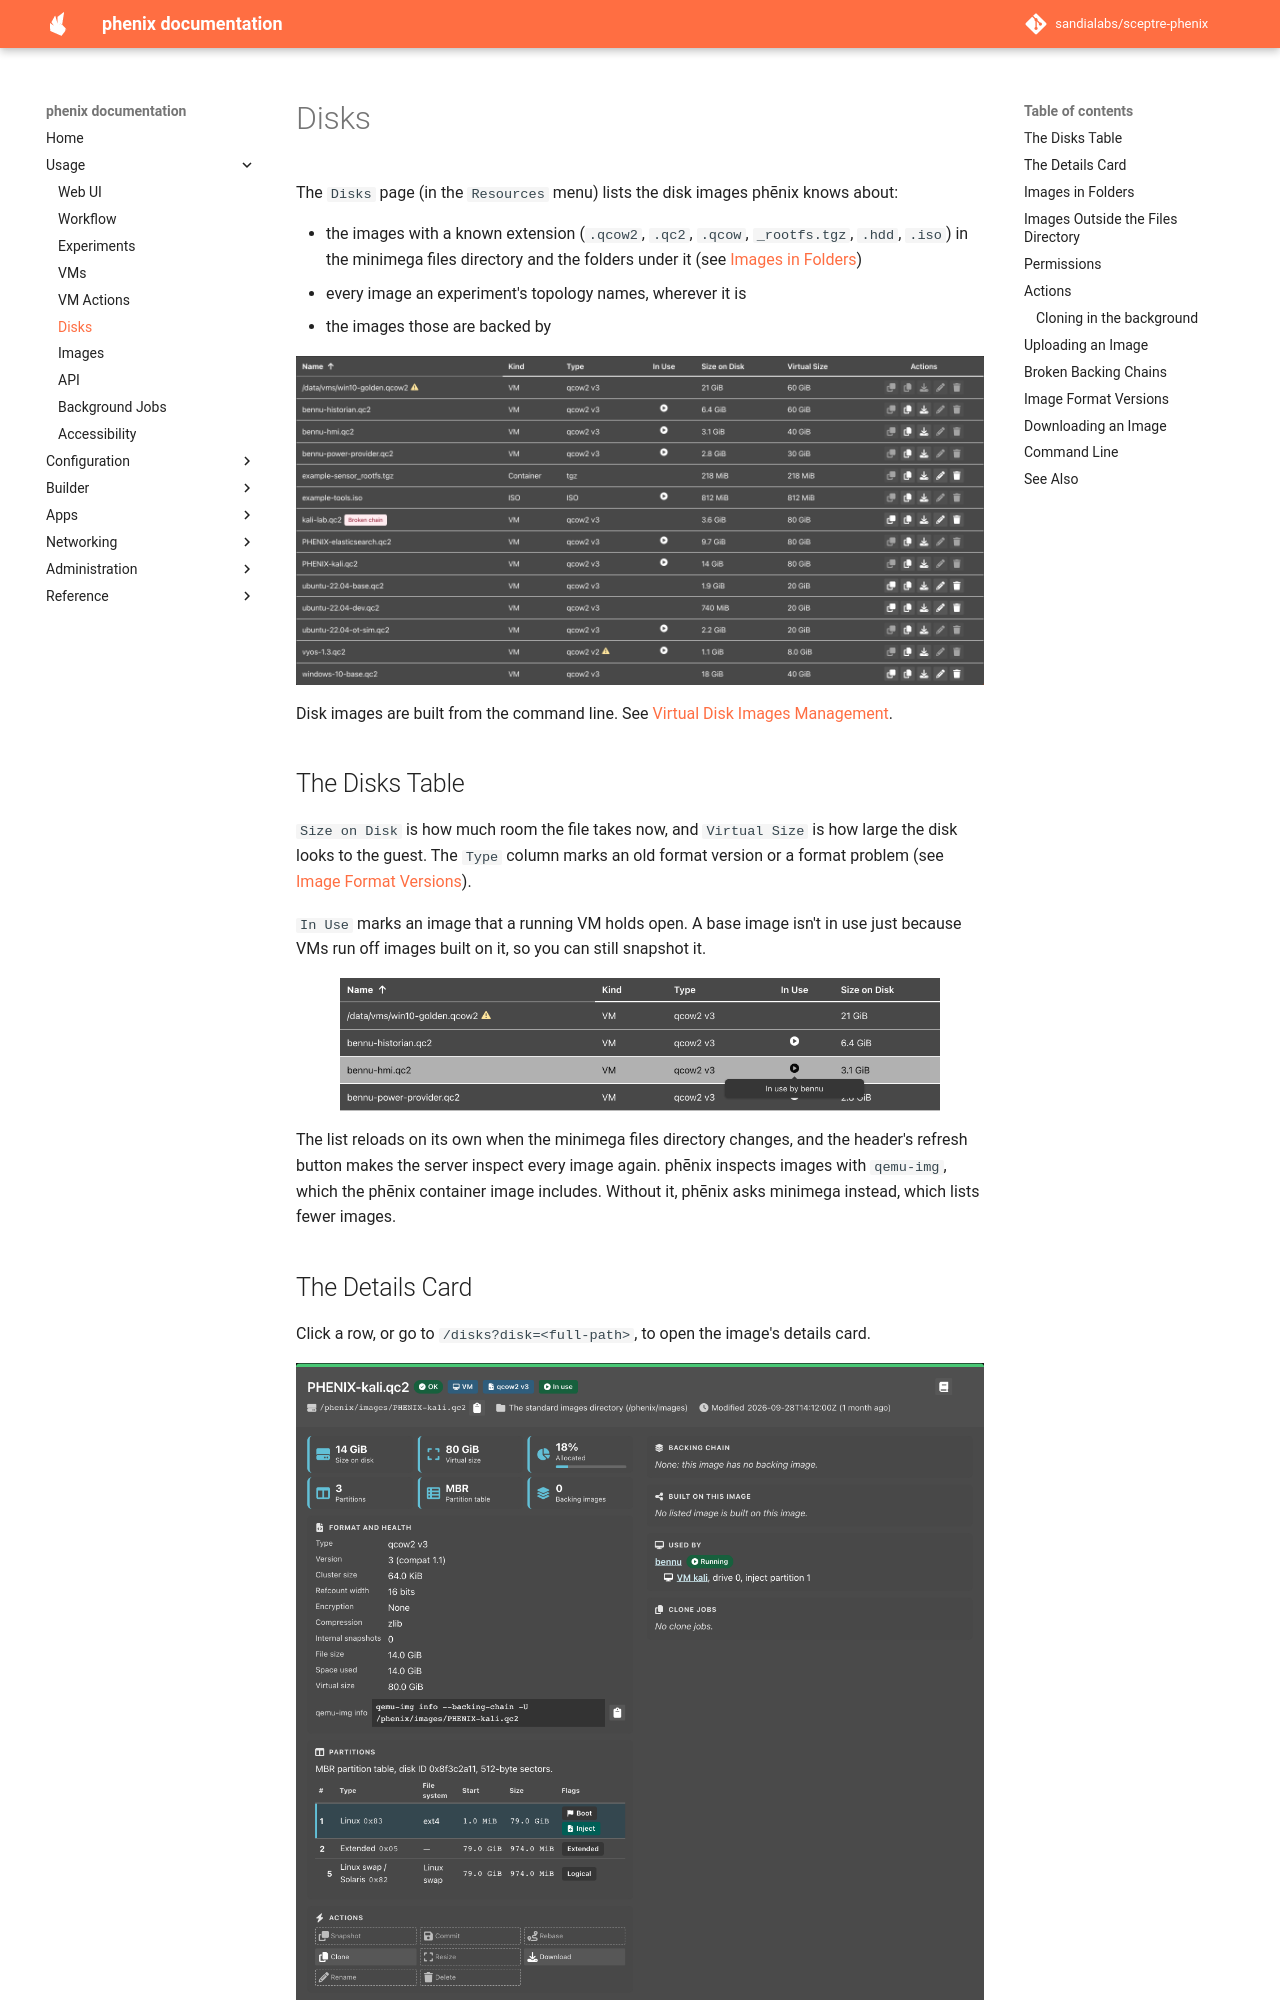

repository: sandialabs/sceptre-phenix · page: latest/disks/index.html · generator: mkdocs

# Disks

The `Disks` page (in the `Resources` menu) lists the disk images phēnix
knows about:

* the images with a known extension (`.qcow2`, `.qc2`, `.qcow`, `_rootfs.tgz`,
  `.hdd`, `.iso`) in the minimega files directory and the folders under it
  (see [Images in Folders](#images-in-folders))
* every image an experiment's topology names, wherever it is
* the images those are backed by

![Disks table listing images with their kind, an in-use marker, size on disk and virtual size, and snapshot, copy, download, rename and delete actions.](images/disks_table.png){: width=800 .center}

Disk images are built from the command line. See
[Virtual Disk Images Management](image.md).

## The Disks Table

`Size on Disk` is how much room the file takes now, and `Virtual Size` is how
large the disk looks to the guest. The `Type` column marks an old format
version or a format problem (see [Image Format Versions](#image-format-versions)).

`In Use` marks an image that a running VM holds open. A base image isn't in
use just because VMs run off images built on it, so you can still snapshot it.

![Disks table rows whose In Use column marks the images that running VMs hold open, with the In use by bennu tooltip of bennu-hmi.qc2.](images/disks_in_use.png){: width=600 .center}

The list reloads on its own when the minimega files directory changes, and the
header's refresh button makes the server inspect every image again. phēnix
inspects images with `qemu-img`, which the phēnix container image includes.
Without it, phēnix asks minimega instead, which lists fewer images.

## The Details Card

Click a row, or go to `/disks?disk=<full-path>`, to open the image's details
card.

![Details card of the kali image: an OK tag, size tiles, the qcow2 header, the MBR partitions with the inject partition marked, and its experiment.](images/disks_details.png){: width=800 .center}

The health tag at the top is `OK`, `Warning` (such as an old format version,
an image outside the files directory, or a bad inject partition) or `Error`
(a broken backing chain, or an image that qemu refuses), and a `Problems` box
lists each problem. Besides the format and partitions, the card shows the
image's backing chain, the listed images built on it, each experiment that
uses it (running or stopped) with its VMs, and its running clones. Its
`Actions` section adds `Commit`, `Rebase` and `Resize` to the table's actions.

The `Inject` flag marks the partition phēnix injects files into (the
`inject_partition` of the VM's first drive). The card warns when that
partition doesn't exist, or holds no file system phēnix can write to.
